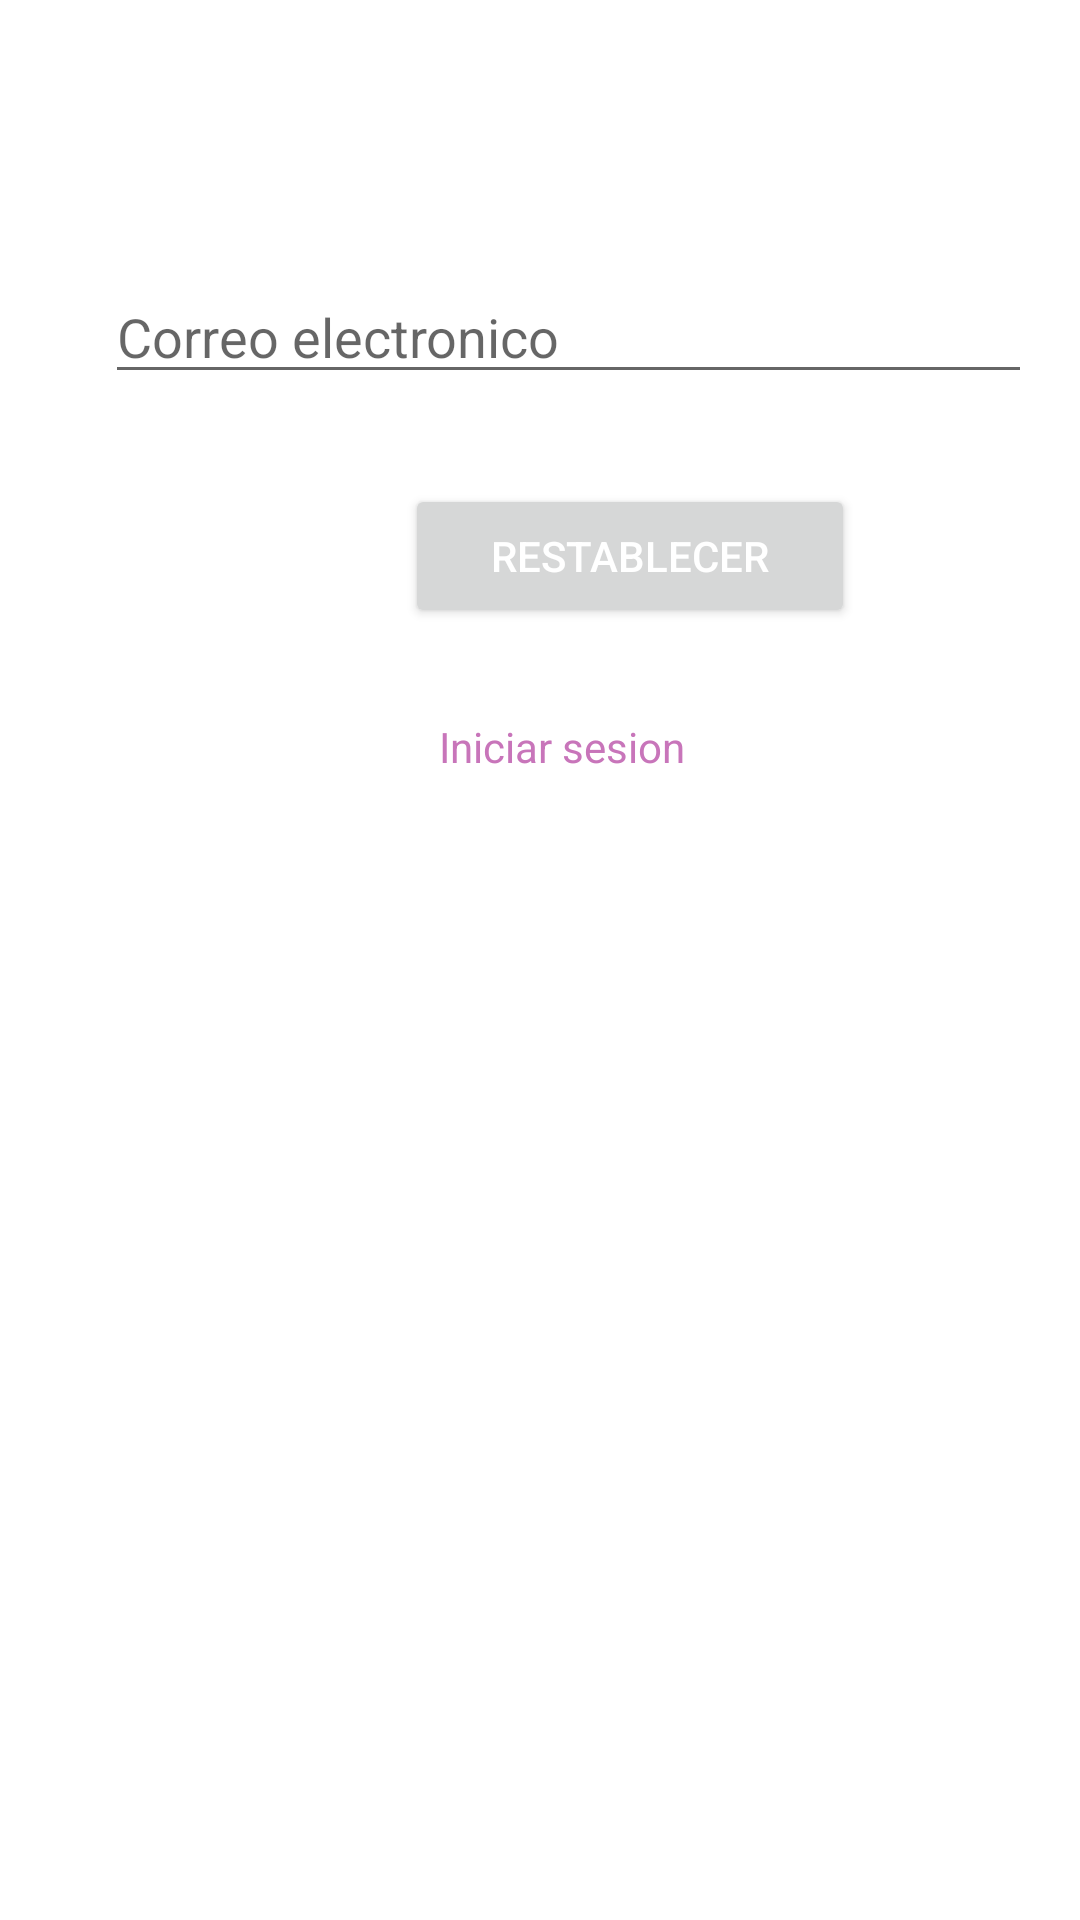

The Android layout XML behind this screen, and the referenced resources:
<!-- AndroidManifest.xml: application theme Theme.MyDigimind -->
<!-- res/layout/activity_contrasena.xml -->
<?xml version="1.0" encoding="utf-8"?>
<LinearLayout xmlns:android="http://schemas.android.com/apk/res/android"
    xmlns:app="http://schemas.android.com/apk/res-auto"
    xmlns:tools="http://schemas.android.com/tools"
    android:layout_width="match_parent"
    android:layout_height="match_parent"
    android:orientation="vertical"
    android:paddingLeft="35dp"
    android:paddingRight="20dp"
    tools:context=".ui.home.HomeFragment">

    <ImageView
        android:layout_marginTop="40dp"
        android:layout_width="350dp"
        android:layout_height="wrap_content"
        android:src="@drawable/logobrain"
        />

    <EditText
        android:layout_width="350dp"
        android:layout_height="wrap_content"
        android:hint="Correo electronico"
        android:layout_marginTop="50dp"
        android:id="@+id/correoElectronico"
        />

    <Button
        android:layout_marginTop="30dp"
        android:layout_marginLeft="100dp"
        android:layout_width="150dp"
        android:layout_height="wrap_content"
        android:text="Restablecer"
        android:id="@+id/btn_restablecer"
        android:textColor="@color/white"
        android:layout_marginRight="50dp"
        />

    <TextView
        android:text="Iniciar sesion"
        android:layout_marginTop="30dp"
        android:layout_width="match_parent"
        android:textAlignment="center"
        android:layout_height="wrap_content"
        android:textColor="@color/colorAccent"
        android:id="@+id/tv_iniciarSesion"
        />

</LinearLayout>
<!-- resources referenced by this layout -->
<resources>
  <color name="colorAccent">#C875BA</color>
  <color name="white">#FFFFFFFF</color>
  <style name="Theme.MyDigimind" parent="Theme.MaterialComponents.DayNight.DarkActionBar">
          
          <item name="colorPrimary">@color/colorPrimary</item>
          <item name="colorPrimaryVariant">@color/colorAccent</item>
          <item name="colorOnPrimary">@color/white</item>
          
          <item name="colorSecondary">@color/colorAccent</item>
          <item name="colorSecondaryVariant">@color/colorAccent</item>
          <item name="colorOnSecondary">@color/black</item>
          
          <item name="android:statusBarColor" tools:targetApi="l">?attr/colorPrimaryVariant</item>
          
      </style>
  <color name="colorPrimary">#00ACAC</color>
  <color name="black">#FF000000</color>
</resources>
